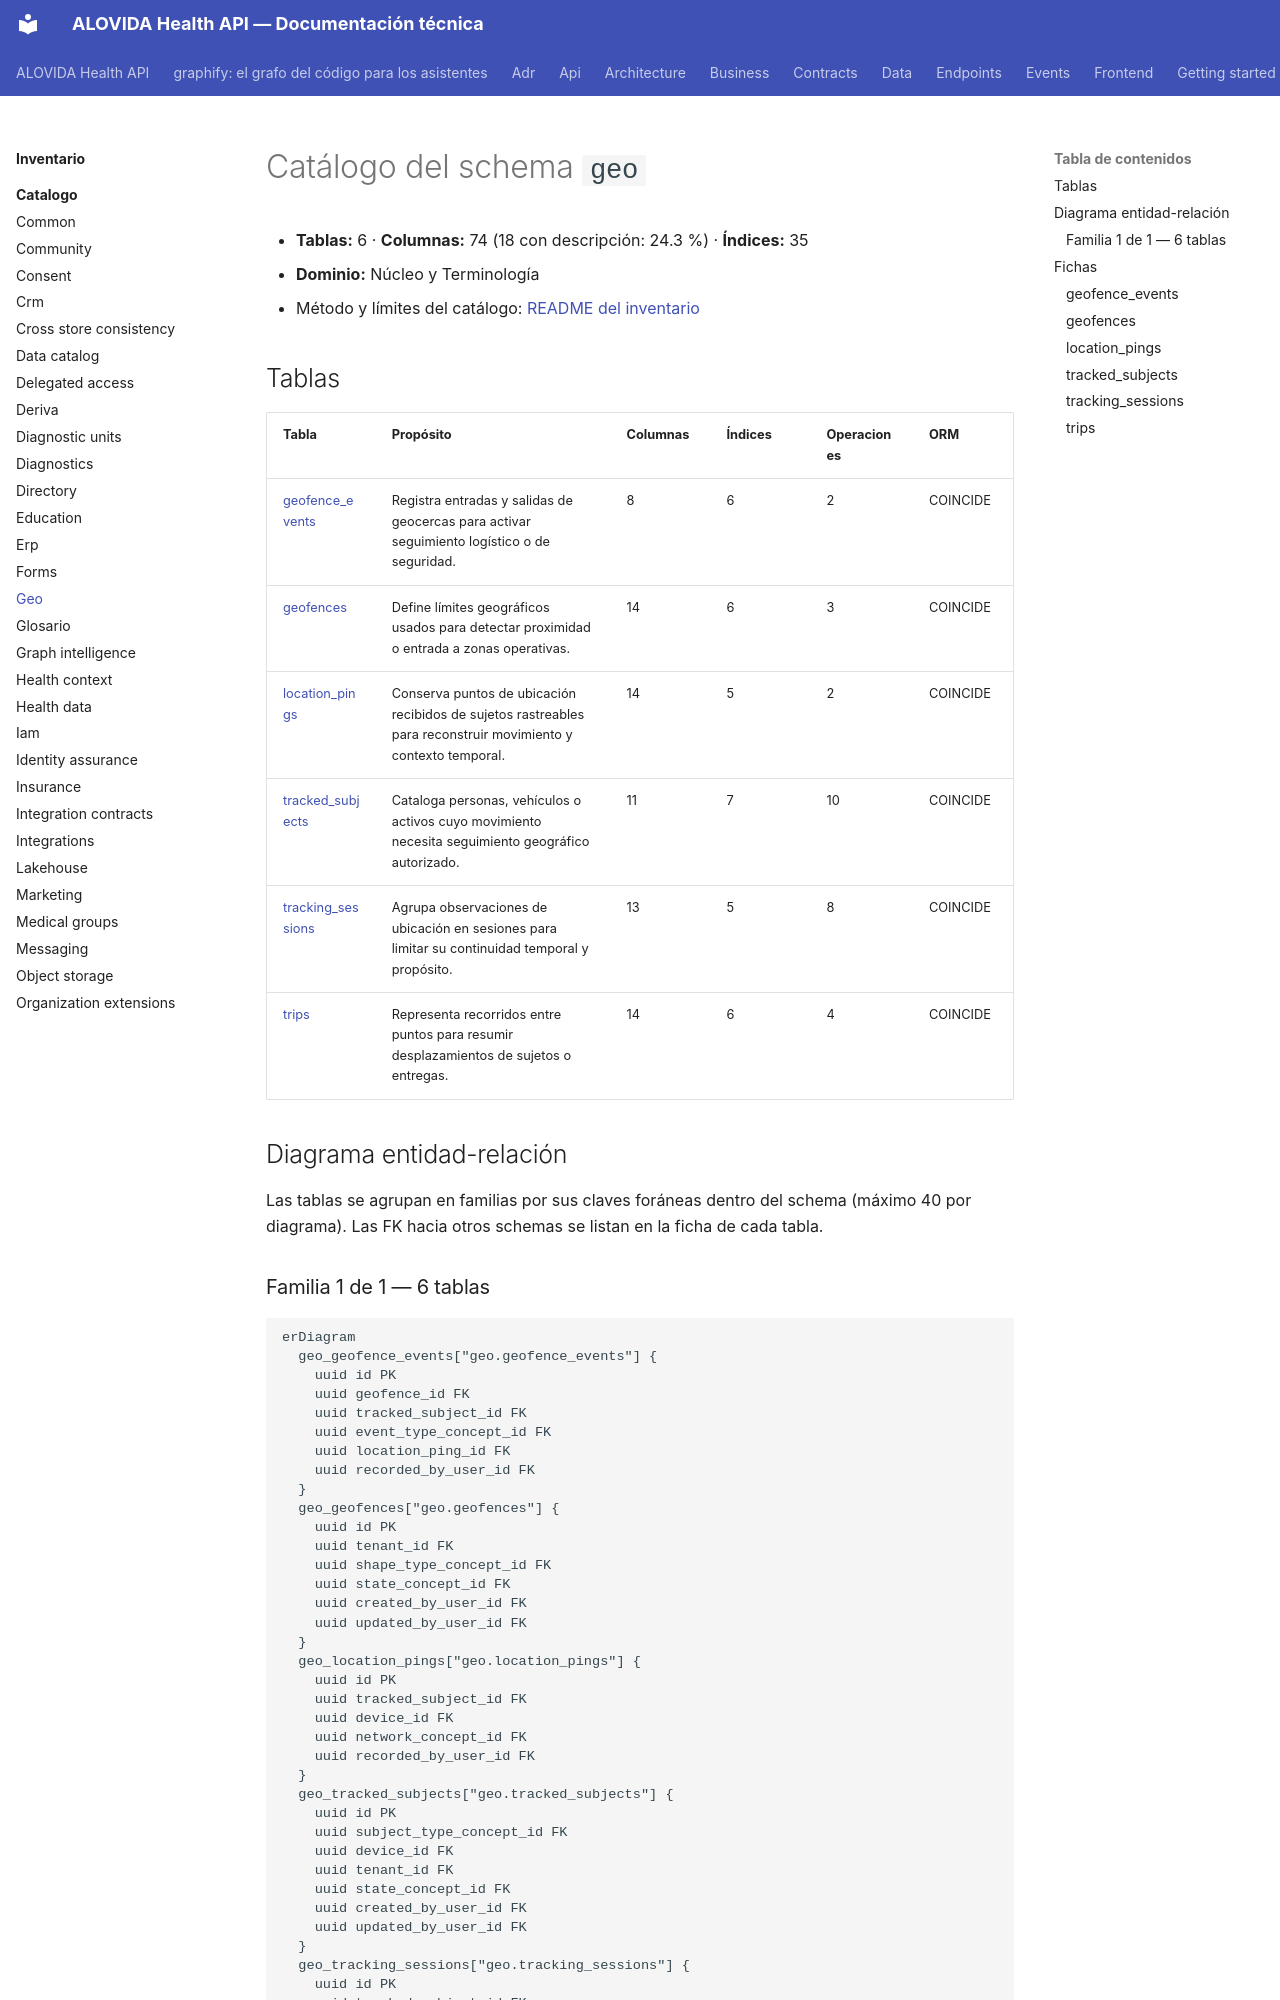

repository: mdavila-2001/mantra-core-health-api · page: inventario/catalogo/geo/index.html · generator: mkdocs

<!-- AUTOGENERADO por tools/inventario/catalogo.mjs. No editar manualmente. -->

# Catálogo del schema `geo`

- **Tablas:** 6 · **Columnas:** 74 (18 con descripción: 24.3 %) · **Índices:** 35
- **Dominio:** Núcleo y Terminología
- Método y límites del catálogo: [README del inventario](../README.md)

## Tablas

| Tabla | Propósito | Columnas | Índices | Operaciones | ORM |
|---|---|---|---|---|---|
| [geofence_events](#geofence_events) | Registra entradas y salidas de geocercas para activar seguimiento logístico o de seguridad. | 8 | 6 | 2 | COINCIDE |
| [geofences](#geofences) | Define límites geográficos usados para detectar proximidad o entrada a zonas operativas. | 14 | 6 | 3 | COINCIDE |
| [location_pings](#location_pings) | Conserva puntos de ubicación recibidos de sujetos rastreables para reconstruir movimiento y contexto temporal. | 14 | 5 | 2 | COINCIDE |
| [tracked_subjects](#tracked_subjects) | Cataloga personas, vehículos o activos cuyo movimiento necesita seguimiento geográfico autorizado. | 11 | 7 | 10 | COINCIDE |
| [tracking_sessions](#tracking_sessions) | Agrupa observaciones de ubicación en sesiones para limitar su continuidad temporal y propósito. | 13 | 5 | 8 | COINCIDE |
| [trips](#trips) | Representa recorridos entre puntos para resumir desplazamientos de sujetos o entregas. | 14 | 6 | 4 | COINCIDE |

## Diagrama entidad-relación

Las tablas se agrupan en familias por sus claves foráneas dentro del schema (máximo 40 por diagrama). Las FK hacia otros schemas se listan en la ficha de cada tabla.
